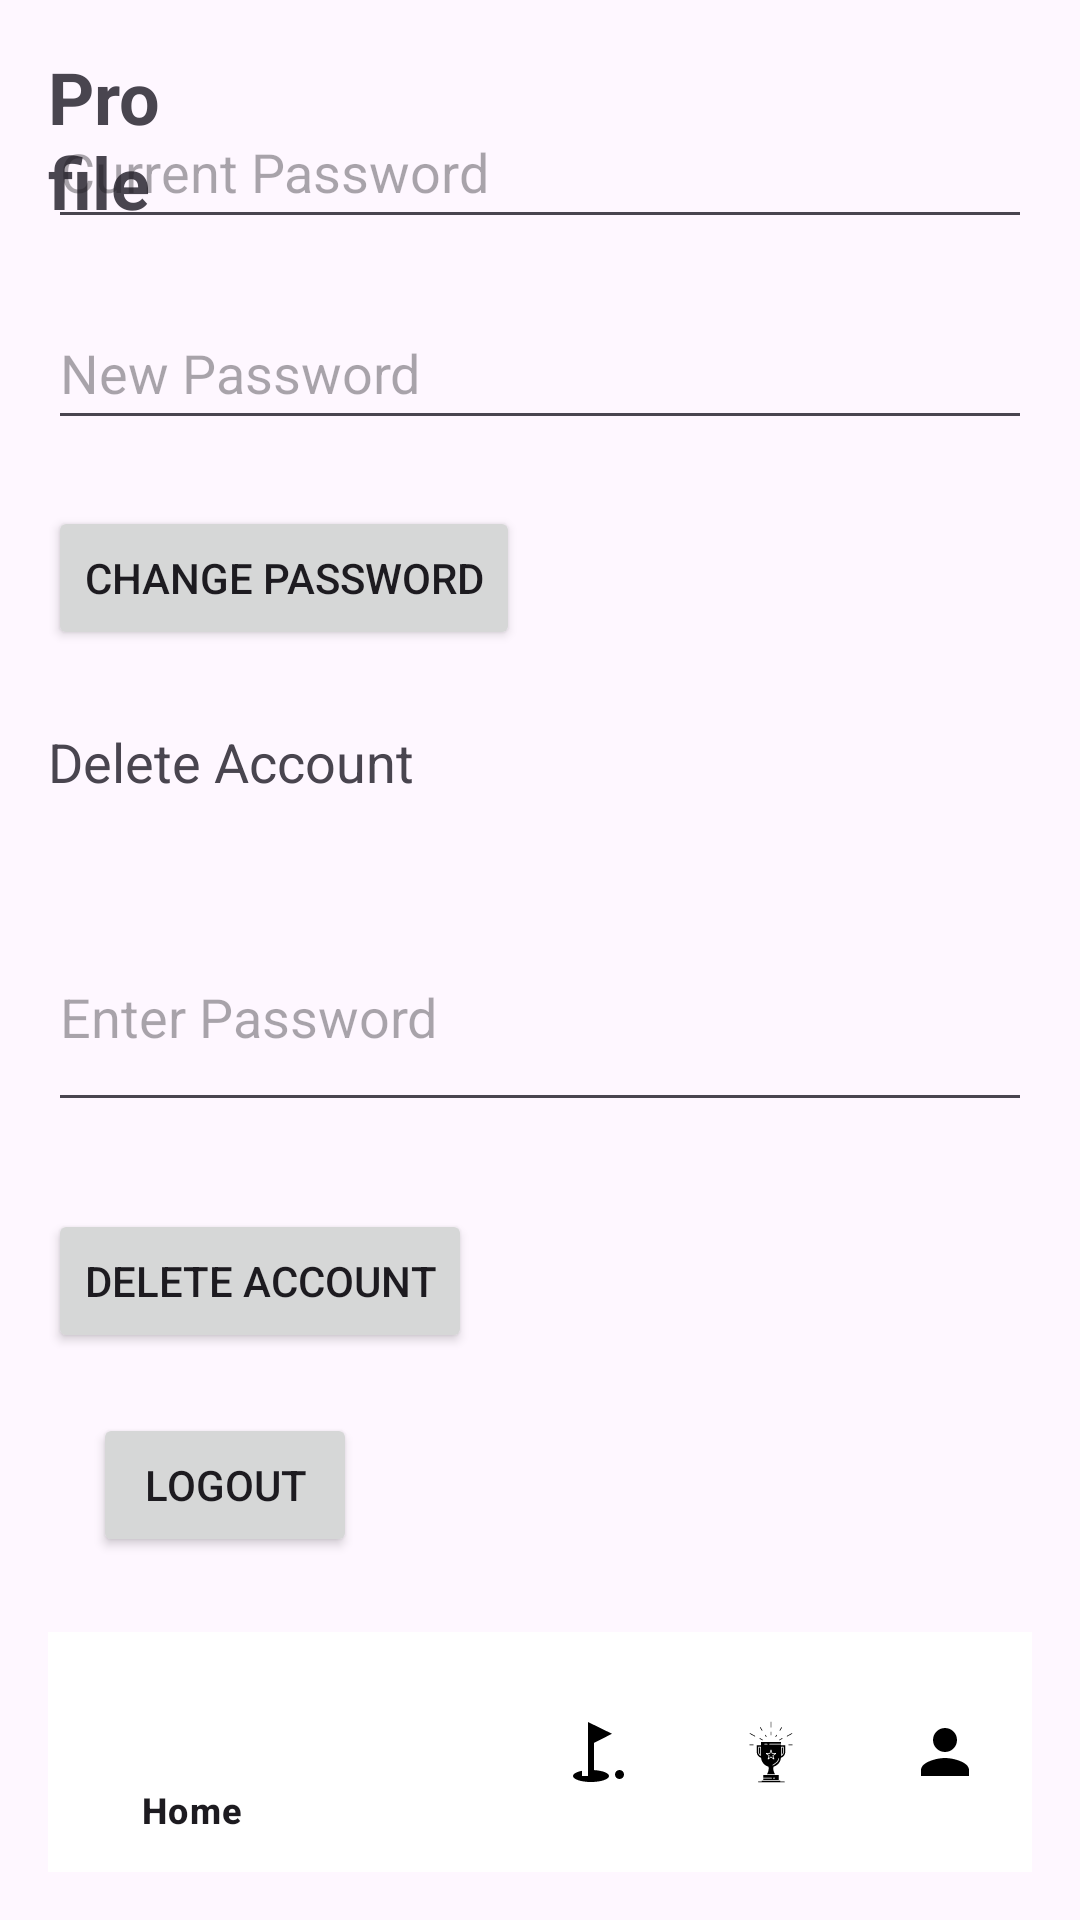

Reconstruct the res/layout file that produces this screen, plus the resources it refers to.
<!-- AndroidManifest.xml: application theme Theme.SneakerSnap -->
<!-- res/layout/activity_profile.xml -->
<RelativeLayout xmlns:android="http://schemas.android.com/apk/res/android"
    xmlns:tools="http://schemas.android.com/tools"
    android:layout_width="match_parent"
    android:layout_height="match_parent"
    xmlns:app="http://schemas.android.com/apk/res-auto"
    android:padding="16dp">

    <TextView
        android:id="@+id/tvProfile"
        android:layout_width="116dp"
        android:layout_height="wrap_content"
        android:layout_alignParentEnd="true"
        android:layout_marginEnd="279dp"
        android:text="Profile"
        android:textSize="24sp"
        android:textStyle="bold" />



    <TextView
        android:id="@+id/tvUsername"
        android:layout_width="386dp"
        android:layout_height="57dp"
        android:layout_above="@+id/tvChangePassword"
        android:layout_alignParentEnd="true"
        android:layout_marginTop="16dp"
        android:layout_marginEnd="27dp"
        android:layout_marginBottom="30dp"
        android:text="Username: [PLACEHOLDER_USERNAME]"
        android:textSize="18sp" />

    <TextView
        android:id="@+id/tvChangePassword"
        android:layout_width="wrap_content"
        android:layout_height="wrap_content"
        android:layout_above="@+id/etCurrentPassword"
        android:layout_marginTop="16dp"
        android:layout_marginBottom="21dp"
        android:text="Change Password"
        android:textSize="18sp" />

    <EditText
        android:id="@+id/etCurrentPassword"
        android:layout_width="match_parent"
        android:layout_height="wrap_content"
        android:layout_above="@+id/etNewPassword"
        android:layout_marginBottom="19dp"
        android:hint="Current Password"
        android:inputType="textPassword"
        android:minHeight="48dp" />

    <EditText
        android:id="@+id/etNewPassword"
        android:layout_width="match_parent"
        android:layout_height="wrap_content"
        android:layout_above="@+id/btnChangePassword"
        android:layout_marginBottom="22dp"
        android:hint="New Password"
        android:inputType="textPassword"
        android:minHeight="48dp" />

    <Button
        android:id="@+id/btnChangePassword"
        android:layout_width="wrap_content"
        android:layout_height="wrap_content"
        android:layout_above="@+id/tvDeleteAccount"
        android:layout_marginBottom="25dp"
        android:text="Change Password" />

    

    <TextView
        android:id="@+id/tvDeleteAccount"
        android:layout_width="wrap_content"
        android:layout_height="wrap_content"
        android:layout_above="@+id/etDeleteAccountPassword"
        android:layout_marginBottom="35dp"
        android:text="Delete Account"
        android:textSize="18sp" />

    <EditText
        android:id="@+id/etDeleteAccountPassword"
        android:layout_width="375dp"
        android:layout_height="73dp"
        android:layout_above="@+id/btnDeleteAccount"
        android:layout_marginBottom="29dp"
        android:hint="Enter Password"
        android:inputType="textPassword" />

    <Button
        android:id="@+id/btnDeleteAccount"
        android:layout_width="wrap_content"
        android:layout_height="wrap_content"
        android:layout_above="@+id/btnLogout"
        android:layout_marginBottom="20dp"
        android:text="Delete Account" />

    

    <Button
        android:id="@+id/btnLogout"
        android:layout_width="wrap_content"
        android:layout_height="wrap_content"
        android:layout_above="@+id/bottomNavigationView"
        android:layout_alignParentStart="true"
        android:layout_marginStart="15dp"
        android:layout_marginBottom="25dp"
        android:text="Logout" />

    

    <com.google.android.material.bottomnavigation.BottomNavigationView
        android:id="@+id/bottomNavigationView"
        android:layout_width="395dp"
        android:layout_height="wrap_content"
        android:layout_alignParentBottom="true"
        android:background="@color/white"
        app:itemHorizontalTranslationEnabled="true"
        app:itemIconSize="24dp"
        app:itemIconTint="@color/black"
        app:menu="@menu/bottom_navigation_menu" />

</RelativeLayout>
<!-- resources referenced by this layout -->
<resources>
  <color name="black">#FF000000</color>
  <color name="white">#FFFFFFFF</color>
  <style name="Theme.SneakerSnap" parent="Base.Theme.SneakerSnap" />
  <style name="Base.Theme.SneakerSnap" parent="Theme.Material3.DayNight.NoActionBar">
          
          
      </style>
</resources>
